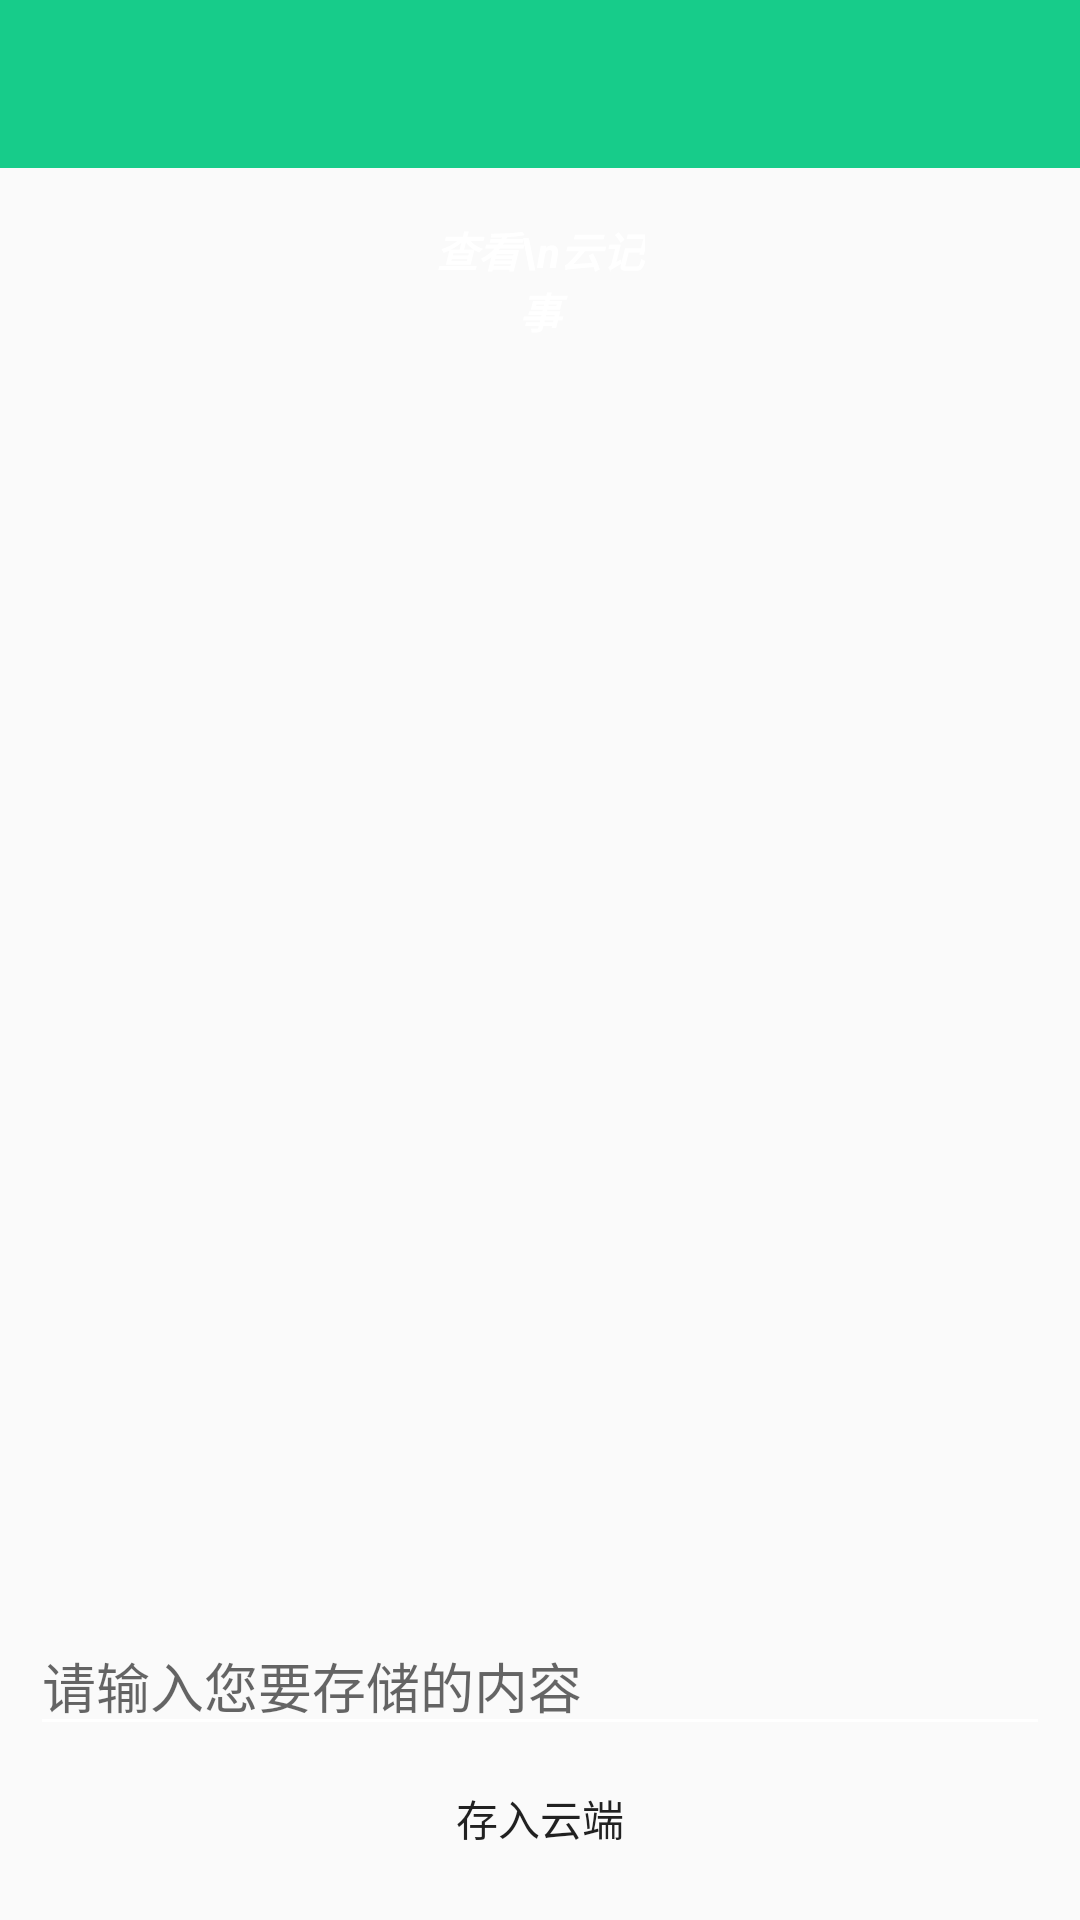

Android layout source for this screen:
<!-- AndroidManifest.xml: application theme AppTheme -->
<!-- res/layout/onlinenote.xml -->
<?xml version="1.0" encoding="utf-8"?>
<LinearLayout xmlns:android="http://schemas.android.com/apk/res/android"
    android:layout_width="match_parent"
    android:layout_height="match_parent"
    android:orientation="vertical">
    
        
        
        
        
        
            
            
            
            
            
            
            
            
        
            
            
            
            
            

        
            
            
            
            
            
            
            
            
            
            
        

    

    <include layout="@layout/toolbar"/>
    <TextView
        android:id="@+id/scandata"
        android:paddingTop="5dp"
        android:layout_gravity="center"
        android:gravity="center"
        android:layout_width="70dp"
        android:layout_height="70dp"
        android:text="查看\n云记事"
        android:textStyle="bold|italic"
        android:textColor="#ffffff"
        android:background="@drawable/shape_textview"
        />
    <ScrollView
        android:layout_width="match_parent"
        android:layout_height="230dp"
        android:fillViewport="true"
        android:gravity="center"
        android:layout_gravity="center">
    <TextView
        android:id="@+id/content"
        android:padding="10dp"
        android:textColor="#aa690609"
        android:layout_width="wrap_content"
        android:layout_height="wrap_content"
        android:text=""
        android:gravity="center"
        android:textStyle="bold|italic"
        android:textSize="16sp"
        />
</ScrollView>
    <LinearLayout
        android:layout_width="match_parent"
        android:layout_height="match_parent"
        android:orientation="vertical"
        android:padding="10dp"
        android:gravity="bottom"
        >

        <EditText
            android:id="@+id/edcontent"
            android:layout_width="fill_parent"
            android:layout_height="wrap_content"
            android:maxLines="2"
             android:hint="请输入您要存储的内容"
            />
        <Button
            android:id="@+id/commit"
            android:padding="5dp"
            android:layout_width="wrap_content"
            android:layout_height="wrap_content"
            android:layout_gravity="center"
            android:text="存入云端"
            android:background="@drawable/button"
            />
        </LinearLayout>

</LinearLayout>
<!-- res/layout/toolbar.xml (included above) -->
<android.support.v7.widget.Toolbar
    xmlns:android="http://schemas.android.com/apk/res/android"
    android:layout_width="match_parent"
    android:layout_height="?actionBarSize"
    android:background="@color/toolbarColor"
    android:id="@+id/toolbar"
    >
    <TextView
        android:id="@+id/toolbar_title"
        android:layout_width="wrap_content"
        android:layout_height="wrap_content"
        android:textSize="18sp"
        android:textColor="#ffffff"
        />
    </android.support.v7.widget.Toolbar>
<!-- resources referenced by this layout -->
<resources>
  <color name="toolbarColor">#ff17cc8a</color>
  <style name="AppTheme" parent="Theme.AppCompat.Light.NoActionBar">
          <item name="android:textColorSecondary">#ffffff</item>
          
      </style>
</resources>
